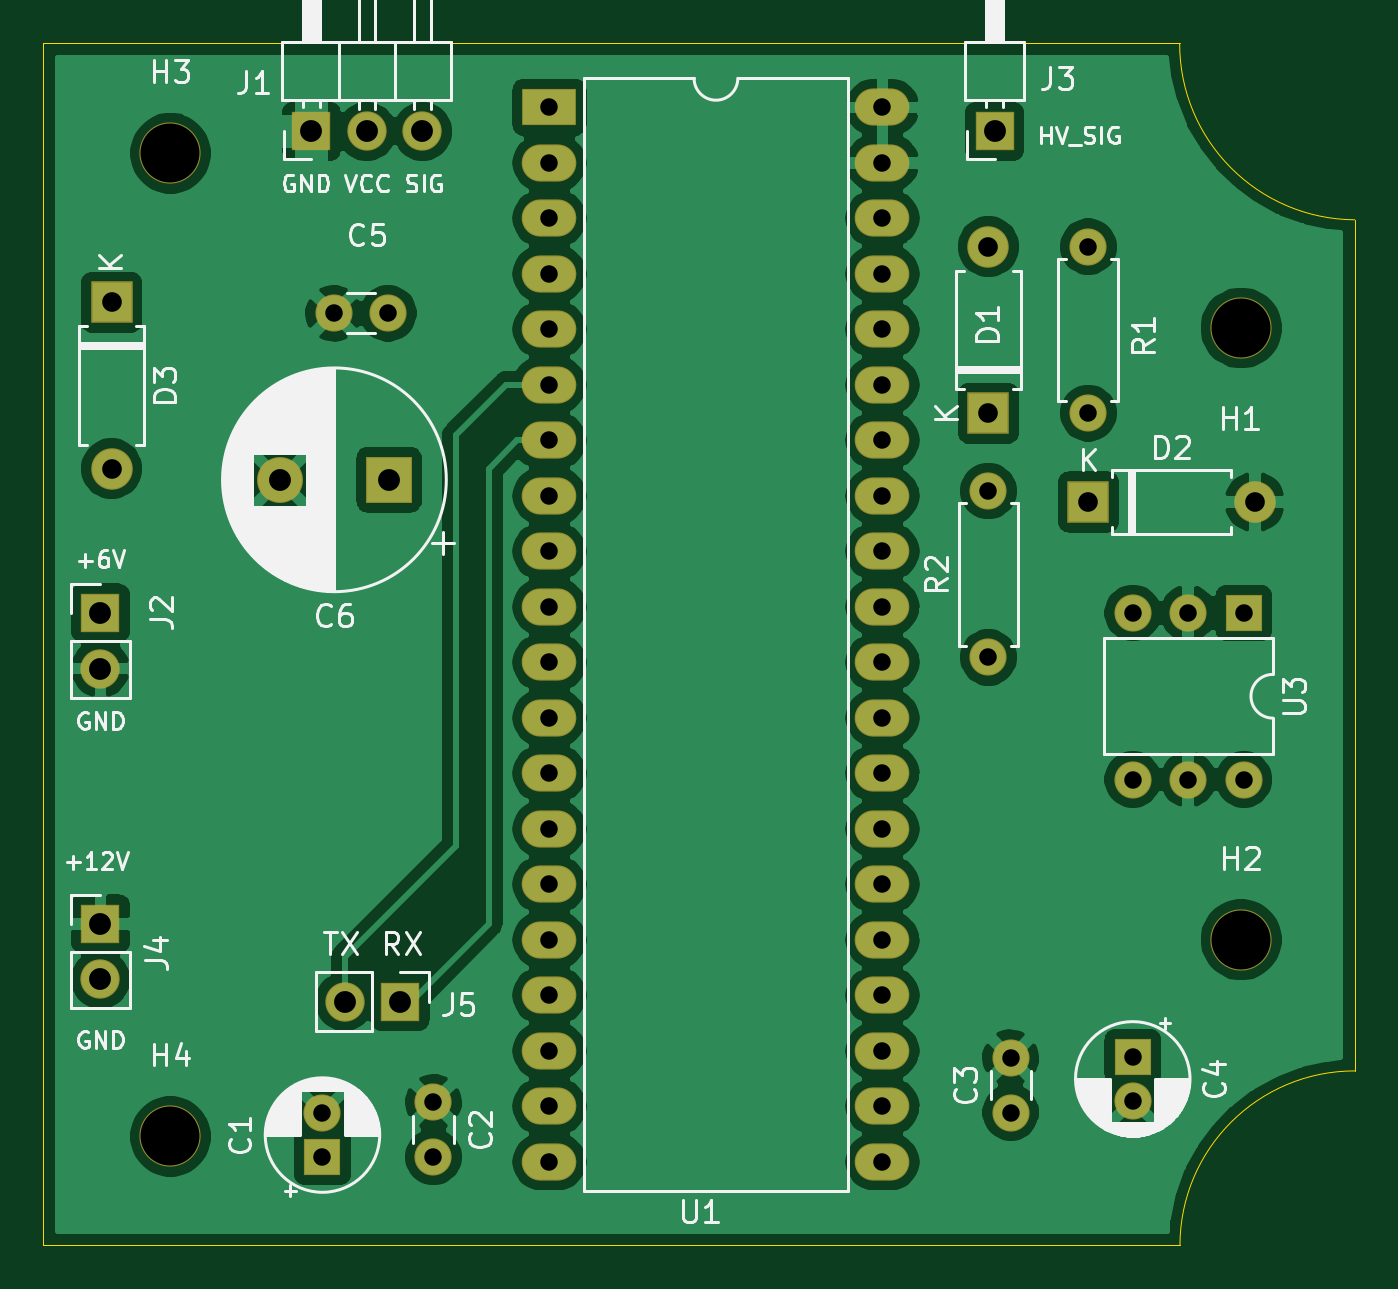
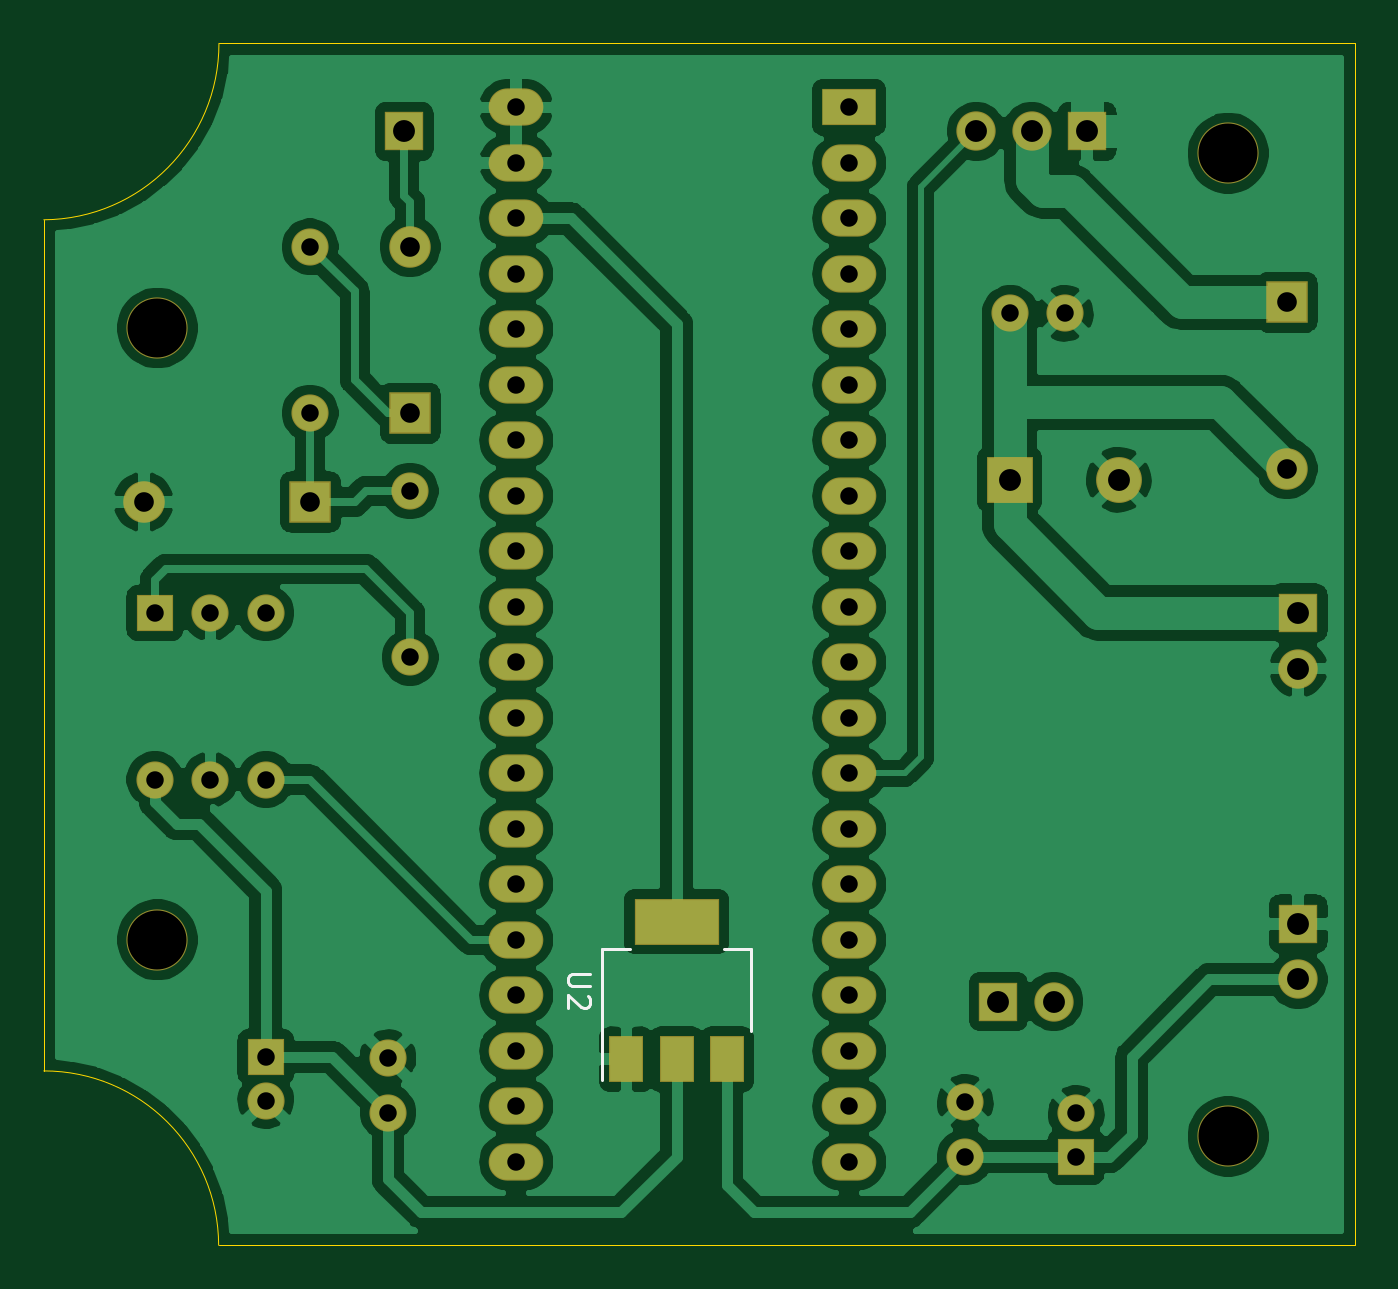
Circuit board: 8 layer files. Board 60.0 x 55.0 mm.
- bottom_copper: ypvs-B_Cu.gbr (151162 bytes)
- bottom_mask: ypvs-B_Mask.gbr (3463 bytes)
- bottom_silk: ypvs-B_SilkS.gbr (1246 bytes)
- outline: ypvs-Edge_Cuts.gbr (838 bytes)
- top_copper: ypvs-F_Cu.gbr (135620 bytes)
- top_mask: ypvs-F_Mask.gbr (3280 bytes)
- top_silk: ypvs-F_SilkS.gbr (47581 bytes)
- drill: ypvs.drl (1367 bytes)

=== bottom_copper: ypvs-B_Cu.gbr (151162 bytes, source omitted) ===
=== bottom_mask: ypvs-B_Mask.gbr ===
%TF.GenerationSoftware,KiCad,Pcbnew,(5.1.6)-1*%
%TF.CreationDate,2020-08-29T18:26:14+02:00*%
%TF.ProjectId,ypvs,79707673-2e6b-4696-9361-645f70636258,rev?*%
%TF.SameCoordinates,Original*%
%TF.FileFunction,Soldermask,Bot*%
%TF.FilePolarity,Negative*%
%FSLAX46Y46*%
G04 Gerber Fmt 4.6, Leading zero omitted, Abs format (unit mm)*
G04 Created by KiCad (PCBNEW (5.1.6)-1) date 2020-08-29 18:26:14*
%MOMM*%
%LPD*%
G01*
G04 APERTURE LIST*
%ADD10R,1.700000X1.700000*%
%ADD11O,1.700000X1.700000*%
%ADD12C,1.700000*%
%ADD13R,2.100000X2.100000*%
%ADD14C,2.100000*%
%ADD15R,1.900000X1.900000*%
%ADD16O,1.900000X1.900000*%
%ADD17R,1.800000X1.800000*%
%ADD18O,1.800000X1.800000*%
%ADD19R,2.500000X1.700000*%
%ADD20O,2.500000X1.700000*%
%ADD21R,3.900000X2.100000*%
%ADD22R,1.600000X2.100000*%
%ADD23C,2.800000*%
G04 APERTURE END LIST*
D10*
%TO.C,U3*%
X71120000Y-98044000D03*
D11*
X66040000Y-105664000D03*
X68580000Y-98044000D03*
X68580000Y-105664000D03*
X66040000Y-98044000D03*
X71120000Y-105664000D03*
%TD*%
D12*
%TO.C,C1*%
X28956000Y-120936000D03*
D10*
X28956000Y-122936000D03*
%TD*%
D12*
%TO.C,C2*%
X34036000Y-120436000D03*
X34036000Y-122936000D03*
%TD*%
%TO.C,C3*%
X60452000Y-120904000D03*
X60452000Y-118404000D03*
%TD*%
D10*
%TO.C,C4*%
X66040000Y-118364000D03*
D12*
X66040000Y-120364000D03*
%TD*%
%TO.C,C5*%
X29464000Y-84328000D03*
X31964000Y-84328000D03*
%TD*%
D13*
%TO.C,C6*%
X32004000Y-91948000D03*
D14*
X27004000Y-91948000D03*
%TD*%
D15*
%TO.C,D1*%
X59436000Y-88900000D03*
D16*
X59436000Y-81280000D03*
%TD*%
%TO.C,D2*%
X71628000Y-92964000D03*
D15*
X64008000Y-92964000D03*
%TD*%
D17*
%TO.C,J1*%
X28448000Y-76000000D03*
D18*
X30988000Y-76000000D03*
X33528000Y-76000000D03*
%TD*%
%TO.C,J2*%
X18796000Y-100584000D03*
D17*
X18796000Y-98044000D03*
%TD*%
%TO.C,J3*%
X59715400Y-76000000D03*
%TD*%
%TO.C,J4*%
X18796000Y-112268000D03*
D18*
X18796000Y-114808000D03*
%TD*%
D11*
%TO.C,R1*%
X64008000Y-81280000D03*
D12*
X64008000Y-88900000D03*
%TD*%
%TO.C,R2*%
X59436000Y-100076000D03*
D11*
X59436000Y-92456000D03*
%TD*%
D19*
%TO.C,U1*%
X39344600Y-74904600D03*
D20*
X54584600Y-123164600D03*
X39344600Y-77444600D03*
X54584600Y-120624600D03*
X39344600Y-79984600D03*
X54584600Y-118084600D03*
X39344600Y-82524600D03*
X54584600Y-115544600D03*
X39344600Y-85064600D03*
X54584600Y-113004600D03*
X39344600Y-87604600D03*
X54584600Y-110464600D03*
X39344600Y-90144600D03*
X54584600Y-107924600D03*
X39344600Y-92684600D03*
X54584600Y-105384600D03*
X39344600Y-95224600D03*
X54584600Y-102844600D03*
X39344600Y-97764600D03*
X54584600Y-100304600D03*
X39344600Y-100304600D03*
X54584600Y-97764600D03*
X39344600Y-102844600D03*
X54584600Y-95224600D03*
X39344600Y-105384600D03*
X54584600Y-92684600D03*
X39344600Y-107924600D03*
X54584600Y-90144600D03*
X39344600Y-110464600D03*
X54584600Y-87604600D03*
X39344600Y-113004600D03*
X54584600Y-85064600D03*
X39344600Y-115544600D03*
X54584600Y-82524600D03*
X39344600Y-118084600D03*
X54584600Y-79984600D03*
X39344600Y-120624600D03*
X54584600Y-77444600D03*
X39344600Y-123164600D03*
X54584600Y-74904600D03*
%TD*%
D21*
%TO.C,U2*%
X47244000Y-112166000D03*
D22*
X47244000Y-118466000D03*
X44944000Y-118466000D03*
X49544000Y-118466000D03*
%TD*%
D23*
%TO.C,H1*%
X71000000Y-85000000D03*
%TD*%
%TO.C,H2*%
X71000000Y-113000000D03*
%TD*%
%TO.C,H3*%
X22000000Y-77000000D03*
%TD*%
%TO.C,H4*%
X22000000Y-122000000D03*
%TD*%
D15*
%TO.C,D3*%
X19304000Y-83820000D03*
D16*
X19304000Y-91440000D03*
%TD*%
D17*
%TO.C,J5*%
X32512000Y-115824000D03*
D18*
X29972000Y-115824000D03*
%TD*%
M02*

=== bottom_silk: ypvs-B_SilkS.gbr ===
%TF.GenerationSoftware,KiCad,Pcbnew,(5.1.6)-1*%
%TF.CreationDate,2020-08-29T18:26:14+02:00*%
%TF.ProjectId,ypvs,79707673-2e6b-4696-9361-645f70636258,rev?*%
%TF.SameCoordinates,Original*%
%TF.FileFunction,Legend,Bot*%
%TF.FilePolarity,Positive*%
%FSLAX46Y46*%
G04 Gerber Fmt 4.6, Leading zero omitted, Abs format (unit mm)*
G04 Created by KiCad (PCBNEW (5.1.6)-1) date 2020-08-29 18:26:14*
%MOMM*%
%LPD*%
G01*
G04 APERTURE LIST*
%ADD10C,0.120000*%
%ADD11C,0.150000*%
G04 APERTURE END LIST*
D10*
%TO.C,U2*%
X43834000Y-113406000D02*
X45094000Y-113406000D01*
X50654000Y-113406000D02*
X49394000Y-113406000D01*
X43834000Y-117166000D02*
X43834000Y-113406000D01*
X50654000Y-119416000D02*
X50654000Y-113406000D01*
D11*
X51196380Y-114554095D02*
X52005904Y-114554095D01*
X52101142Y-114601714D01*
X52148761Y-114649333D01*
X52196380Y-114744571D01*
X52196380Y-114935047D01*
X52148761Y-115030285D01*
X52101142Y-115077904D01*
X52005904Y-115125523D01*
X51196380Y-115125523D01*
X51291619Y-115554095D02*
X51244000Y-115601714D01*
X51196380Y-115696952D01*
X51196380Y-115935047D01*
X51244000Y-116030285D01*
X51291619Y-116077904D01*
X51386857Y-116125523D01*
X51482095Y-116125523D01*
X51624952Y-116077904D01*
X52196380Y-115506476D01*
X52196380Y-116125523D01*
%TD*%
M02*

=== outline: ypvs-Edge_Cuts.gbr ===
%TF.GenerationSoftware,KiCad,Pcbnew,(5.1.6)-1*%
%TF.CreationDate,2020-08-29T18:26:14+02:00*%
%TF.ProjectId,ypvs,79707673-2e6b-4696-9361-645f70636258,rev?*%
%TF.SameCoordinates,Original*%
%TF.FileFunction,Profile,NP*%
%FSLAX46Y46*%
G04 Gerber Fmt 4.6, Leading zero omitted, Abs format (unit mm)*
G04 Created by KiCad (PCBNEW (5.1.6)-1) date 2020-08-29 18:26:14*
%MOMM*%
%LPD*%
G01*
G04 APERTURE LIST*
%TA.AperFunction,Profile*%
%ADD10C,0.050000*%
%TD*%
G04 APERTURE END LIST*
D10*
X76200000Y-80050000D02*
X76200000Y-119000000D01*
X68200027Y-126979128D02*
G75*
G02*
X76200000Y-119000000I7999973J-20872D01*
G01*
X76200012Y-80048045D02*
G75*
G02*
X68186200Y-71974600I50788J8064445D01*
G01*
X68200000Y-126979096D02*
X16186200Y-126974600D01*
X16186200Y-71974600D02*
X68186200Y-71974600D01*
X16186200Y-126974600D02*
X16186200Y-71974600D01*
M02*

=== top_copper: ypvs-F_Cu.gbr (135620 bytes, source omitted) ===
=== top_mask: ypvs-F_Mask.gbr ===
%TF.GenerationSoftware,KiCad,Pcbnew,(5.1.6)-1*%
%TF.CreationDate,2020-08-29T18:26:14+02:00*%
%TF.ProjectId,ypvs,79707673-2e6b-4696-9361-645f70636258,rev?*%
%TF.SameCoordinates,Original*%
%TF.FileFunction,Soldermask,Top*%
%TF.FilePolarity,Negative*%
%FSLAX46Y46*%
G04 Gerber Fmt 4.6, Leading zero omitted, Abs format (unit mm)*
G04 Created by KiCad (PCBNEW (5.1.6)-1) date 2020-08-29 18:26:14*
%MOMM*%
%LPD*%
G01*
G04 APERTURE LIST*
%ADD10R,1.700000X1.700000*%
%ADD11O,1.700000X1.700000*%
%ADD12C,1.700000*%
%ADD13R,2.100000X2.100000*%
%ADD14C,2.100000*%
%ADD15R,1.900000X1.900000*%
%ADD16O,1.900000X1.900000*%
%ADD17R,1.800000X1.800000*%
%ADD18O,1.800000X1.800000*%
%ADD19R,2.500000X1.700000*%
%ADD20O,2.500000X1.700000*%
%ADD21C,2.800000*%
G04 APERTURE END LIST*
D10*
%TO.C,U3*%
X71120000Y-98044000D03*
D11*
X66040000Y-105664000D03*
X68580000Y-98044000D03*
X68580000Y-105664000D03*
X66040000Y-98044000D03*
X71120000Y-105664000D03*
%TD*%
D12*
%TO.C,C1*%
X28956000Y-120936000D03*
D10*
X28956000Y-122936000D03*
%TD*%
D12*
%TO.C,C2*%
X34036000Y-120436000D03*
X34036000Y-122936000D03*
%TD*%
%TO.C,C3*%
X60452000Y-120904000D03*
X60452000Y-118404000D03*
%TD*%
D10*
%TO.C,C4*%
X66040000Y-118364000D03*
D12*
X66040000Y-120364000D03*
%TD*%
%TO.C,C5*%
X29464000Y-84328000D03*
X31964000Y-84328000D03*
%TD*%
D13*
%TO.C,C6*%
X32004000Y-91948000D03*
D14*
X27004000Y-91948000D03*
%TD*%
D15*
%TO.C,D1*%
X59436000Y-88900000D03*
D16*
X59436000Y-81280000D03*
%TD*%
%TO.C,D2*%
X71628000Y-92964000D03*
D15*
X64008000Y-92964000D03*
%TD*%
D17*
%TO.C,J1*%
X28448000Y-76000000D03*
D18*
X30988000Y-76000000D03*
X33528000Y-76000000D03*
%TD*%
%TO.C,J2*%
X18796000Y-100584000D03*
D17*
X18796000Y-98044000D03*
%TD*%
%TO.C,J3*%
X59715400Y-76000000D03*
%TD*%
%TO.C,J4*%
X18796000Y-112268000D03*
D18*
X18796000Y-114808000D03*
%TD*%
D11*
%TO.C,R1*%
X64008000Y-81280000D03*
D12*
X64008000Y-88900000D03*
%TD*%
%TO.C,R2*%
X59436000Y-100076000D03*
D11*
X59436000Y-92456000D03*
%TD*%
D19*
%TO.C,U1*%
X39344600Y-74904600D03*
D20*
X54584600Y-123164600D03*
X39344600Y-77444600D03*
X54584600Y-120624600D03*
X39344600Y-79984600D03*
X54584600Y-118084600D03*
X39344600Y-82524600D03*
X54584600Y-115544600D03*
X39344600Y-85064600D03*
X54584600Y-113004600D03*
X39344600Y-87604600D03*
X54584600Y-110464600D03*
X39344600Y-90144600D03*
X54584600Y-107924600D03*
X39344600Y-92684600D03*
X54584600Y-105384600D03*
X39344600Y-95224600D03*
X54584600Y-102844600D03*
X39344600Y-97764600D03*
X54584600Y-100304600D03*
X39344600Y-100304600D03*
X54584600Y-97764600D03*
X39344600Y-102844600D03*
X54584600Y-95224600D03*
X39344600Y-105384600D03*
X54584600Y-92684600D03*
X39344600Y-107924600D03*
X54584600Y-90144600D03*
X39344600Y-110464600D03*
X54584600Y-87604600D03*
X39344600Y-113004600D03*
X54584600Y-85064600D03*
X39344600Y-115544600D03*
X54584600Y-82524600D03*
X39344600Y-118084600D03*
X54584600Y-79984600D03*
X39344600Y-120624600D03*
X54584600Y-77444600D03*
X39344600Y-123164600D03*
X54584600Y-74904600D03*
%TD*%
D21*
%TO.C,H1*%
X71000000Y-85000000D03*
%TD*%
%TO.C,H2*%
X71000000Y-113000000D03*
%TD*%
%TO.C,H3*%
X22000000Y-77000000D03*
%TD*%
%TO.C,H4*%
X22000000Y-122000000D03*
%TD*%
D15*
%TO.C,D3*%
X19304000Y-83820000D03*
D16*
X19304000Y-91440000D03*
%TD*%
D17*
%TO.C,J5*%
X32512000Y-115824000D03*
D18*
X29972000Y-115824000D03*
%TD*%
M02*

=== top_silk: ypvs-F_SilkS.gbr (47581 bytes, source omitted) ===
=== drill: ypvs.drl ===
M48
; DRILL file {KiCad (5.1.6)-1} date 08/29/20 18:27:24
; FORMAT={-:-/ absolute / inch / decimal}
; #@! TF.CreationDate,2020-08-29T18:27:24+02:00
; #@! TF.GenerationSoftware,Kicad,Pcbnew,(5.1.6)-1
FMAT,2
INCH
T1C0.0315
T2C0.0354
T3C0.0394
T4C0.1063
%
G90
G05
T1
X1.549Y-2.949
X1.549Y-3.049
X1.549Y-3.149
X1.549Y-3.249
X1.549Y-3.349
X1.549Y-3.449
X1.549Y-3.549
X1.549Y-3.649
X1.549Y-3.749
X1.549Y-3.849
X1.549Y-3.949
X1.549Y-4.049
X1.549Y-4.149
X1.549Y-4.249
X1.549Y-4.349
X1.549Y-4.449
X1.549Y-4.549
X1.549Y-4.649
X1.549Y-4.749
X1.549Y-4.849
X2.149Y-2.949
X2.149Y-3.049
X2.149Y-3.149
X2.149Y-3.249
X2.149Y-3.349
X2.149Y-3.449
X2.149Y-3.549
X2.149Y-3.649
X2.149Y-3.749
X2.149Y-3.849
X2.149Y-3.949
X2.149Y-4.049
X2.149Y-4.149
X2.149Y-4.249
X2.149Y-4.349
X2.149Y-4.449
X2.149Y-4.549
X2.149Y-4.649
X2.149Y-4.749
X2.149Y-4.849
X2.34Y-3.64
X2.34Y-3.94
X2.6Y-4.66
X2.6Y-4.7387
X2.6Y-3.86
X2.6Y-4.16
X2.7Y-3.86
X2.7Y-4.16
X2.8Y-3.86
X2.8Y-4.16
X1.14Y-4.7613
X1.14Y-4.84
X1.16Y-3.32
X1.2584Y-3.32
X2.52Y-3.2
X2.52Y-3.5
X2.38Y-4.6616
X2.38Y-4.76
X1.34Y-4.7416
X1.34Y-4.84
T2
X2.34Y-3.2
X2.34Y-3.5
X0.76Y-3.3
X0.76Y-3.6
X2.52Y-3.66
X2.82Y-3.66
T3
X0.74Y-4.42
X0.74Y-4.52
X1.0631Y-3.62
X1.26Y-3.62
X1.18Y-4.56
X1.28Y-4.56
X1.12Y-2.9921
X1.22Y-2.9921
X1.32Y-2.9921
X2.351Y-2.9921
X0.74Y-3.86
X0.74Y-3.96
T4
X0.8661Y-3.0315
X2.7953Y-4.4488
X0.8661Y-4.8031
X2.7953Y-3.3465
T0
M30

